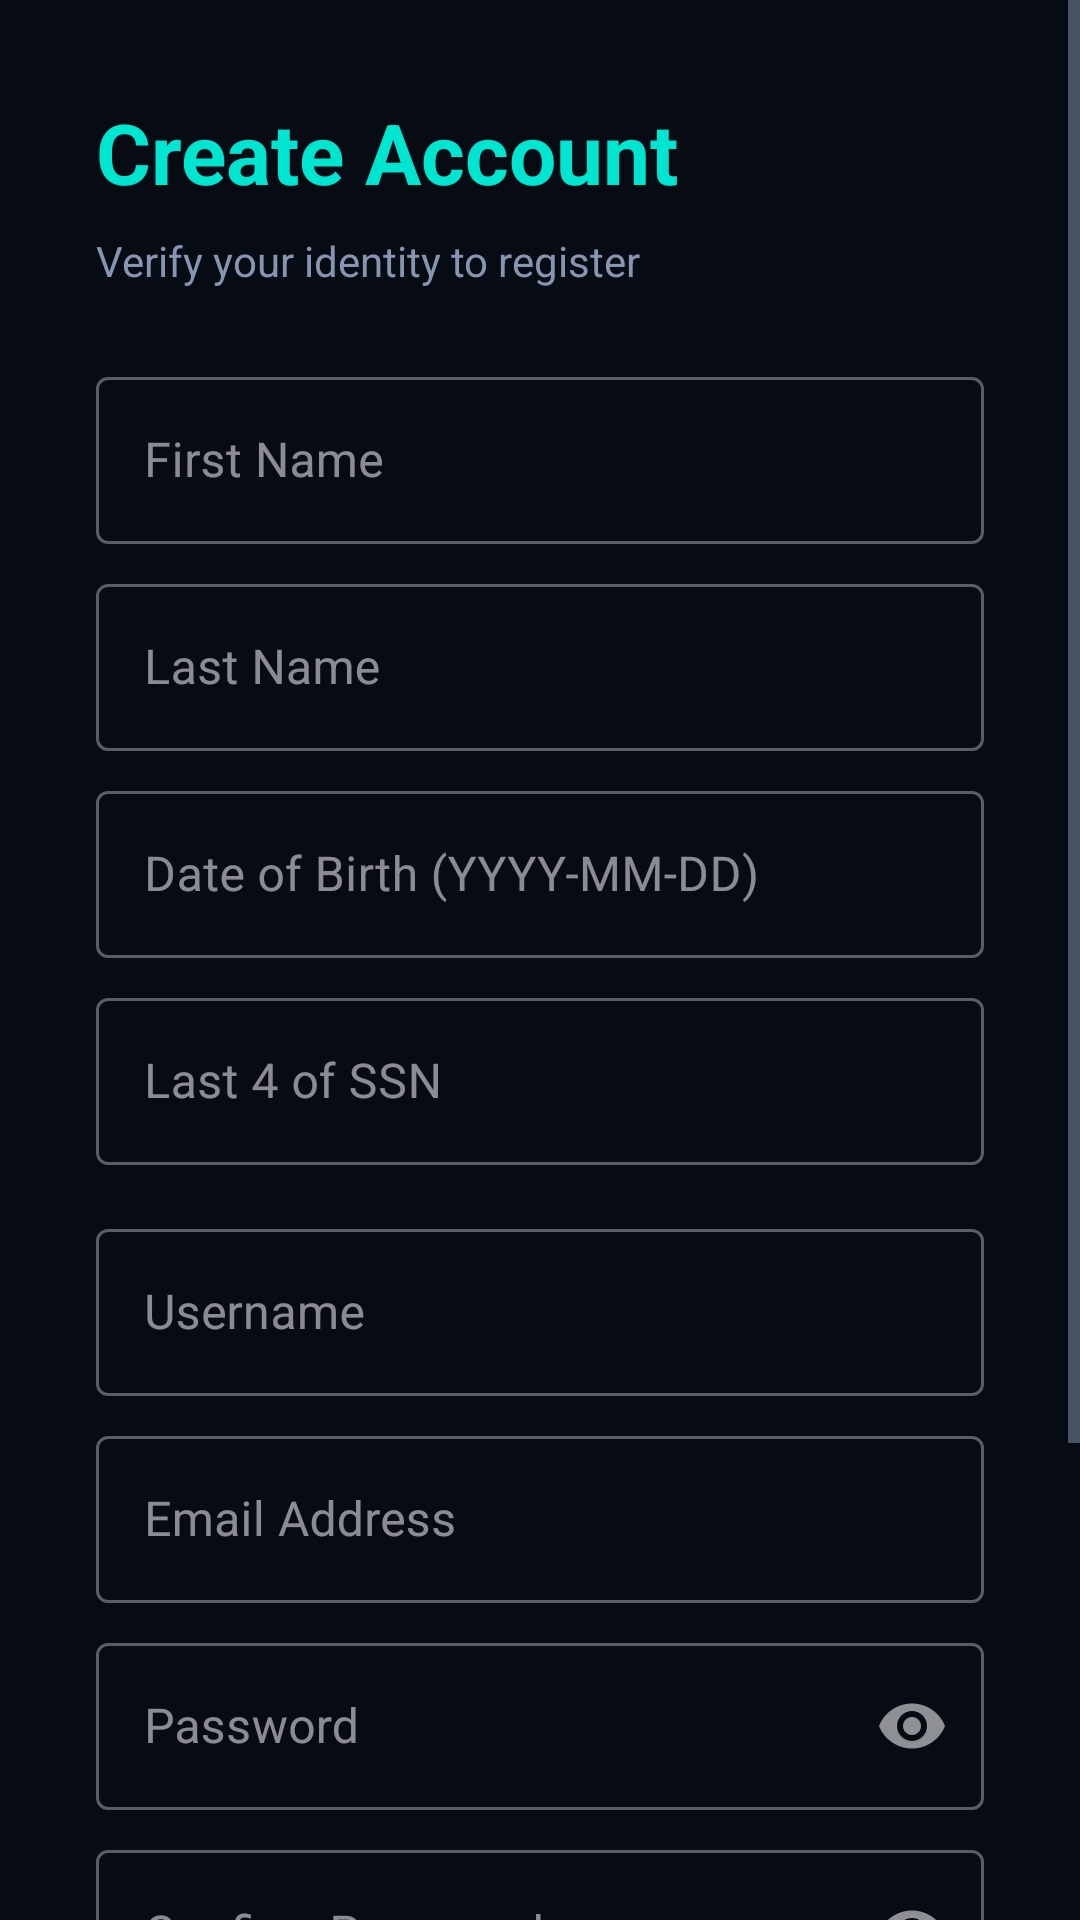

Write the Android layout XML for this screen, with the resource values it uses.
<!-- AndroidManifest.xml: application theme Theme.MedPharm -->
<!-- res/layout/activity_register.xml -->
<?xml version="1.0" encoding="utf-8"?>
<ScrollView xmlns:android="http://schemas.android.com/apk/res/android"
    xmlns:app="http://schemas.android.com/apk/res-auto"
    android:layout_width="match_parent"
    android:layout_height="match_parent"
    android:background="@color/background"
    android:fillViewport="true">

    <LinearLayout
        android:layout_width="match_parent"
        android:layout_height="wrap_content"
        android:orientation="vertical"
        android:padding="32dp">

        <TextView
            android:layout_width="wrap_content"
            android:layout_height="wrap_content"
            android:text="@string/register_title"
            android:textColor="@color/primary"
            android:textSize="28sp"
            android:textStyle="bold" />

        <TextView
            android:layout_width="wrap_content"
            android:layout_height="wrap_content"
            android:layout_marginTop="8dp"
            android:text="@string/register_subtitle"
            android:textColor="@color/text_secondary" />

        
        <com.google.android.material.textfield.TextInputLayout
            android:layout_width="match_parent"
            android:layout_height="wrap_content"
            android:layout_marginTop="24dp"
            style="@style/Widget.MaterialComponents.TextInputLayout.OutlinedBox">
            <com.google.android.material.textfield.TextInputEditText
                android:id="@+id/etFirstName"
                android:layout_width="match_parent"
                android:layout_height="wrap_content"
                android:hint="@string/hint_first_name"
                android:inputType="textPersonName" />
        </com.google.android.material.textfield.TextInputLayout>

        <com.google.android.material.textfield.TextInputLayout
            android:layout_width="match_parent"
            android:layout_height="wrap_content"
            android:layout_marginTop="8dp"
            style="@style/Widget.MaterialComponents.TextInputLayout.OutlinedBox">
            <com.google.android.material.textfield.TextInputEditText
                android:id="@+id/etLastName"
                android:layout_width="match_parent"
                android:layout_height="wrap_content"
                android:hint="@string/hint_last_name"
                android:inputType="textPersonName" />
        </com.google.android.material.textfield.TextInputLayout>

        <com.google.android.material.textfield.TextInputLayout
            android:layout_width="match_parent"
            android:layout_height="wrap_content"
            android:layout_marginTop="8dp"
            style="@style/Widget.MaterialComponents.TextInputLayout.OutlinedBox">
            <com.google.android.material.textfield.TextInputEditText
                android:id="@+id/etDob"
                android:layout_width="match_parent"
                android:layout_height="wrap_content"
                android:hint="@string/hint_dob"
                android:inputType="date" />
        </com.google.android.material.textfield.TextInputLayout>

        <com.google.android.material.textfield.TextInputLayout
            android:layout_width="match_parent"
            android:layout_height="wrap_content"
            android:layout_marginTop="8dp"
            style="@style/Widget.MaterialComponents.TextInputLayout.OutlinedBox">
            <com.google.android.material.textfield.TextInputEditText
                android:id="@+id/etSsnLast4"
                android:layout_width="match_parent"
                android:layout_height="wrap_content"
                android:hint="@string/hint_ssn_last4"
                android:inputType="number"
                android:maxLength="4" />
        </com.google.android.material.textfield.TextInputLayout>

        
        <com.google.android.material.textfield.TextInputLayout
            android:layout_width="match_parent"
            android:layout_height="wrap_content"
            android:layout_marginTop="16dp"
            style="@style/Widget.MaterialComponents.TextInputLayout.OutlinedBox">
            <com.google.android.material.textfield.TextInputEditText
                android:id="@+id/etUsername"
                android:layout_width="match_parent"
                android:layout_height="wrap_content"
                android:hint="@string/hint_username"
                android:inputType="text" />
        </com.google.android.material.textfield.TextInputLayout>

        <com.google.android.material.textfield.TextInputLayout
            android:layout_width="match_parent"
            android:layout_height="wrap_content"
            android:layout_marginTop="8dp"
            style="@style/Widget.MaterialComponents.TextInputLayout.OutlinedBox">
            <com.google.android.material.textfield.TextInputEditText
                android:id="@+id/etEmail"
                android:layout_width="match_parent"
                android:layout_height="wrap_content"
                android:hint="@string/hint_email"
                android:inputType="textEmailAddress" />
        </com.google.android.material.textfield.TextInputLayout>

        <com.google.android.material.textfield.TextInputLayout
            android:layout_width="match_parent"
            android:layout_height="wrap_content"
            android:layout_marginTop="8dp"
            app:passwordToggleEnabled="true"
            style="@style/Widget.MaterialComponents.TextInputLayout.OutlinedBox">
            <com.google.android.material.textfield.TextInputEditText
                android:id="@+id/etPassword"
                android:layout_width="match_parent"
                android:layout_height="wrap_content"
                android:hint="@string/hint_password"
                android:inputType="textPassword" />
        </com.google.android.material.textfield.TextInputLayout>

        <com.google.android.material.textfield.TextInputLayout
            android:layout_width="match_parent"
            android:layout_height="wrap_content"
            android:layout_marginTop="8dp"
            app:passwordToggleEnabled="true"
            style="@style/Widget.MaterialComponents.TextInputLayout.OutlinedBox">
            <com.google.android.material.textfield.TextInputEditText
                android:id="@+id/etConfirmPassword"
                android:layout_width="match_parent"
                android:layout_height="wrap_content"
                android:hint="@string/hint_confirm_password"
                android:inputType="textPassword" />
        </com.google.android.material.textfield.TextInputLayout>

        <com.google.android.material.button.MaterialButton
            android:id="@+id/btnRegister"
            android:layout_width="match_parent"
            android:layout_height="56dp"
            android:layout_marginTop="24dp"
            android:text="@string/btn_register"
            app:backgroundTint="@color/primary" />

        <ProgressBar
            android:id="@+id/progressBar"
            android:layout_width="wrap_content"
            android:layout_height="wrap_content"
            android:layout_gravity="center"
            android:layout_marginTop="16dp"
            android:visibility="gone" />

        <TextView
            android:id="@+id/tvLoginLink"
            android:layout_width="wrap_content"
            android:layout_height="wrap_content"
            android:layout_gravity="center"
            android:layout_marginTop="16dp"
            android:layout_marginBottom="32dp"
            android:text="@string/login_link"
            android:textColor="@color/primary" />

    </LinearLayout>
</ScrollView>
<!-- resources referenced by this layout -->
<resources>
  <color name="background">#070B14</color>
  <color name="primary">#00E5D0</color>
  <color name="text_secondary">#8695B0</color>
  <string name="btn_register">Create Account</string>
  <string name="hint_confirm_password">Confirm Password</string>
  <string name="hint_dob">Date of Birth (YYYY-MM-DD)</string>
  <string name="hint_email">Email Address</string>
  <string name="hint_first_name">First Name</string>
  <string name="hint_last_name">Last Name</string>
  <string name="hint_password">Password</string>
  <string name="hint_ssn_last4">Last 4 of SSN</string>
  <string name="hint_username">Username</string>
  <string name="login_link">Already have an account? Sign in</string>
  <string name="register_subtitle">Verify your identity to register</string>
  <string name="register_title">Create Account</string>
  <color name="primary_dark">#009B8B</color>
  <color name="secondary">#FF3D8B</color>
  <color name="text_on_primary">#06111C</color>
  <color name="text_on_secondary">#FFFFFF</color>
  <color name="surface">#121A2B</color>
  <color name="surface_variant">#182136</color>
  <color name="error">#FF4757</color>
  <color name="text_primary">#E9EEF7</color>
  <style name="MedPharm.CardView" parent="Widget.Material3.CardView.Elevated">
          <item name="cardBackgroundColor">@color/card_background</item>
          <item name="cardCornerRadius">18dp</item>
          <item name="cardElevation">0dp</item>
          <item name="strokeColor">@color/border</item>
          <item name="strokeWidth">1dp</item>
          <item name="contentPadding">20dp</item>
      </style>
  <style name="MedPharm.Button" parent="Widget.Material3.Button">
          <item name="cornerRadius">14dp</item>
          <item name="android:textAllCaps">false</item>
          <item name="android:textStyle">bold</item>
          <item name="android:letterSpacing">0.02</item>
          <item name="android:textSize">15sp</item>
          <item name="android:paddingTop">14dp</item>
          <item name="android:paddingBottom">14dp</item>
          <item name="backgroundTint">@null</item>
          <item name="android:background">@drawable/bg_btn_primary</item>
          <item name="android:textColor">@color/text_on_primary</item>
      </style>
  <color name="card_background">#121A2B</color>
  <color name="border">#2A3A5A</color>
  <!-- drawable bg_btn_primary (drawable) -->
  <?xml version="1.0" encoding="utf-8"?>
  <ripple xmlns:android="http://schemas.android.com/apk/res/android"
      android:color="#332C0B38">
      <item android:id="@android:id/mask">
          <shape android:shape="rectangle">
              <corners android:radius="14dp" />
              <solid android:color="#40FFFFFF" />
          </shape>
      </item>
      <item>
          <shape android:shape="rectangle">
              <corners android:radius="14dp" />
              <gradient
                  android:type="linear"
                  android:angle="135"
                  android:startColor="@color/grad_primary_start"
                  android:centerColor="@color/grad_primary_mid"
                  android:endColor="@color/grad_primary_end" />
          </shape>
      </item>
  </ripple>
  <color name="grad_primary_start">#00E5D0</color>
  <color name="grad_primary_mid">#18B7FF</color>
  <color name="grad_primary_end">#B14BFF</color>
</resources>
